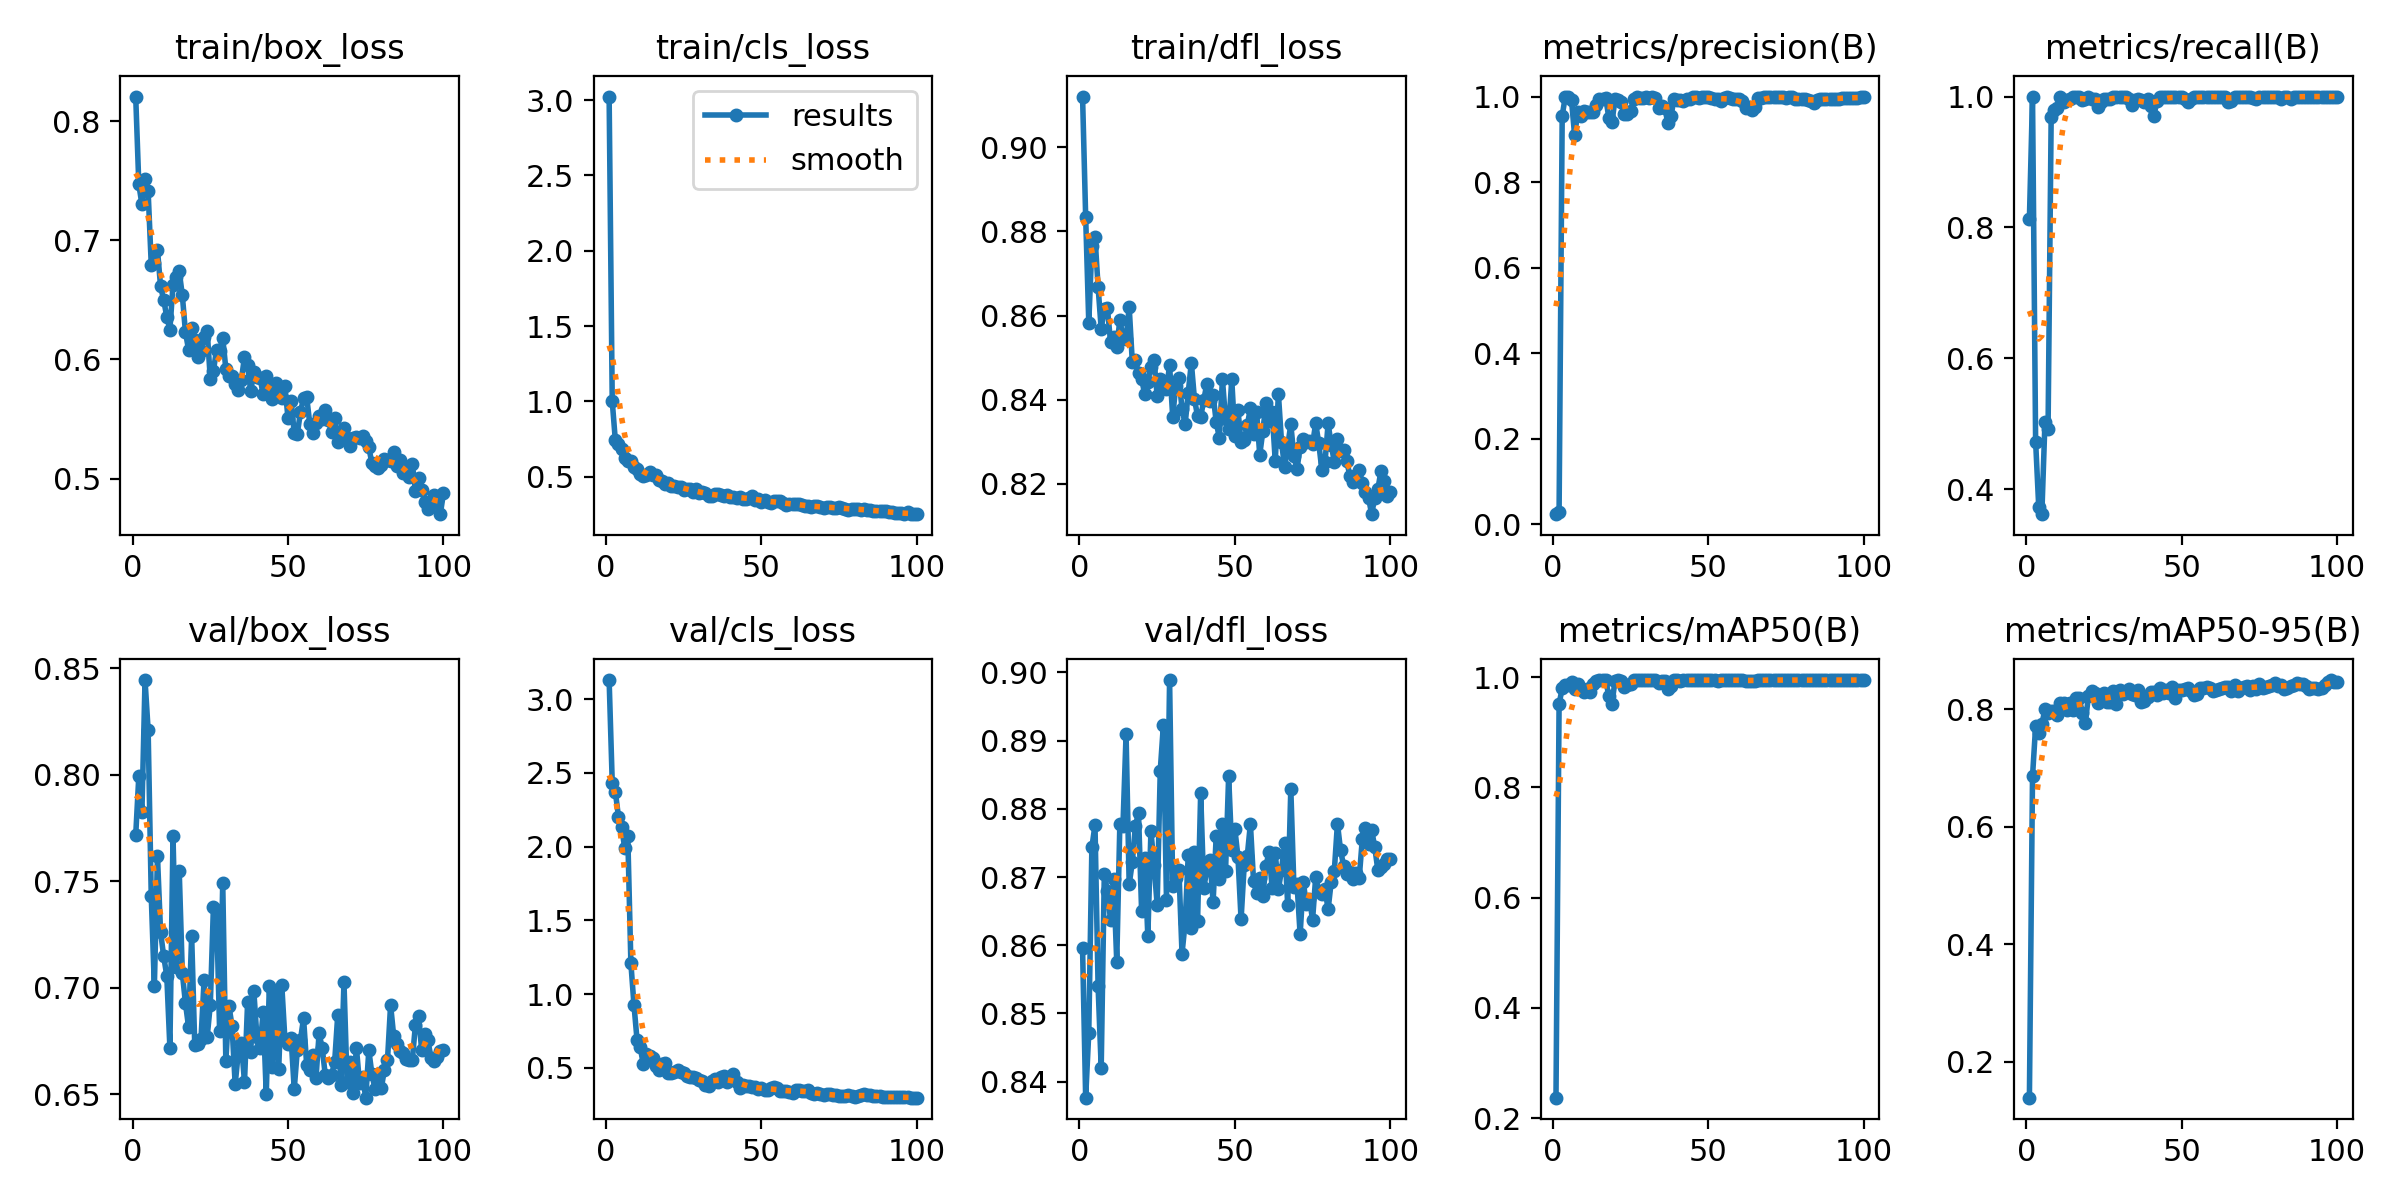

Values plotted in this chart, from the file beside it:
epoch, time, train/box_loss, train/cls_loss, train/dfl_loss, metrics/precision(B), metrics/recall(B), metrics/mAP50(B), metrics/mAP50-95(B), val/box_loss, val/cls_loss, val/dfl_loss, lr/pg0, lr/pg1, lr/pg2
1, 112.2, 0.8206, 3.023, 0.912, 0.02355, 0.8131, 0.237, 0.139, 0.7715, 3.129, 0.8596, 0.0001834, 0.0001834, 0.0001834
2, 203.4, 0.7469, 1.001, 0.8835, 0.02916, 1, 0.9514, 0.6857, 0.7993, 2.434, 0.8377, 0.0003796, 0.0003796, 0.0003796
3, 291.1, 0.7301, 0.7402, 0.8583, 0.955, 0.473, 0.9802, 0.7713, 0.7826, 2.371, 0.8472, 0.0005719, 0.0005719, 0.0005719
4, 386.2, 0.7512, 0.7183, 0.8765, 1, 0.373, 0.9862, 0.7597, 0.8444, 2.203, 0.8744, 0.0007602, 0.0007602, 0.0007602
5, 496, 0.7409, 0.6836, 0.8787, 1, 0.3619, 0.9865, 0.7744, 0.8209, 2.135, 0.8776, 0.0009446, 0.0009446, 0.0009446
6, 600.8, 0.6796, 0.6237, 0.8668, 0.9908, 0.5026, 0.9914, 0.7997, 0.7432, 1.991, 0.854, 0.001125, 0.001125, 0.001125
7, 685.2, 0.681, 0.6068, 0.8569, 0.909, 0.4917, 0.9789, 0.7943, 0.7007, 2.073, 0.8421, 0.001301, 0.001301, 0.001301
8, 769.6, 0.6919, 0.6015, 0.8616, 0.9635, 0.9685, 0.9883, 0.7962, 0.7616, 1.208, 0.8705, 0.001474, 0.001474, 0.001474
9, 855.1, 0.6614, 0.5637, 0.8617, 0.9555, 0.9793, 0.9783, 0.797, 0.7262, 0.924, 0.8679, 0.001535, 0.001535, 0.001535
10, 940.2, 0.6499, 0.5538, 0.8538, 0.9651, 0.9821, 0.9726, 0.79, 0.7148, 0.6852, 0.8637, 0.001518, 0.001518, 0.001518
11, 1027, 0.6358, 0.5192, 0.8549, 0.9629, 0.9989, 0.9796, 0.8105, 0.7056, 0.6379, 0.8698, 0.001502, 0.001502, 0.001502
12, 1112, 0.6251, 0.5063, 0.8526, 0.9642, 0.9917, 0.973, 0.811, 0.6719, 0.5249, 0.8576, 0.001485, 0.001485, 0.001485
13, 1198, 0.6627, 0.5101, 0.8588, 0.9642, 0.9951, 0.987, 0.7985, 0.771, 0.5927, 0.8778, 0.001469, 0.001469, 0.001469
14, 1296, 0.6693, 0.531, 0.8549, 0.981, 0.9959, 0.9932, 0.8109, 0.7096, 0.577, 0.8775, 0.001452, 0.001452, 0.001452
15, 1382, 0.6738, 0.5143, 0.8545, 0.9948, 1, 0.9948, 0.7994, 0.7548, 0.5664, 0.8909, 0.001436, 0.001436, 0.001436
16, 1468, 0.6538, 0.5121, 0.862, 0.9941, 1, 0.9949, 0.8186, 0.707, 0.5106, 0.8689, 0.001419, 0.001419, 0.001419
17, 1554, 0.623, 0.4785, 0.849, 0.9975, 1, 0.995, 0.8197, 0.6928, 0.4857, 0.8721, 0.001403, 0.001403, 0.001403
18, 1640, 0.6081, 0.4707, 0.8495, 0.9503, 0.9948, 0.966, 0.794, 0.6817, 0.5228, 0.8775, 0.001386, 0.001386, 0.001386
19, 1725, 0.6262, 0.4543, 0.8462, 0.9399, 0.9959, 0.9518, 0.7763, 0.7244, 0.5297, 0.8794, 0.00137, 0.00137, 0.00137
20, 1809, 0.6166, 0.4607, 0.8449, 0.9931, 1, 0.9941, 0.8233, 0.6729, 0.4627, 0.865, 0.001353, 0.001353, 0.001353
21, 1900, 0.602, 0.4391, 0.8413, 0.9925, 0.9959, 0.995, 0.8304, 0.6736, 0.4635, 0.8728, 0.001337, 0.001337, 0.001337
22, 1984, 0.6071, 0.4348, 0.8443, 0.9861, 0.9959, 0.9931, 0.8273, 0.6757, 0.4733, 0.8613, 0.00132, 0.00132, 0.00132
23, 2068, 0.6188, 0.4301, 0.8479, 0.9583, 0.9842, 0.9831, 0.8097, 0.7036, 0.4847, 0.8767, 0.001304, 0.001304, 0.001304
24, 2154, 0.6235, 0.4337, 0.8495, 0.9596, 0.9912, 0.9857, 0.8159, 0.6771, 0.4725, 0.8717, 0.001287, 0.001287, 0.001287
25, 2238, 0.5839, 0.4104, 0.8409, 0.9672, 0.9959, 0.9882, 0.8274, 0.6921, 0.4675, 0.8659, 0.001271, 0.001271, 0.001271
26, 2323, 0.5902, 0.4205, 0.8449, 0.9948, 0.9959, 0.995, 0.8121, 0.7379, 0.4419, 0.8856, 0.001254, 0.001254, 0.001254
27, 2408, 0.6082, 0.4152, 0.8444, 0.9996, 0.9959, 0.995, 0.8127, 0.7367, 0.4405, 0.8922, 0.001238, 0.001238, 0.001238
28, 2493, 0.6074, 0.4014, 0.8425, 0.9959, 1, 0.995, 0.8308, 0.6795, 0.4358, 0.8667, 0.001221, 0.001221, 0.001221
29, 2578, 0.6182, 0.4166, 0.8481, 0.9968, 1, 0.995, 0.8088, 0.7491, 0.4293, 0.8989, 0.001205, 0.001205, 0.001205
30, 2664, 0.592, 0.3928, 0.8359, 0.9987, 0.9995, 0.995, 0.8318, 0.6655, 0.4147, 0.8686, 0.001188, 0.001188, 0.001188
31, 2749, 0.5864, 0.398, 0.8433, 0.9974, 1, 0.995, 0.8263, 0.6916, 0.4109, 0.8699, 0.001172, 0.001172, 0.001172
32, 2835, 0.5864, 0.392, 0.8451, 0.9983, 1, 0.995, 0.8292, 0.6819, 0.3846, 0.871, 0.001155, 0.001155, 0.001155
33, 2927, 0.579, 0.3734, 0.8379, 0.9971, 0.9959, 0.995, 0.8336, 0.6546, 0.3798, 0.8588, 0.001139, 0.001139, 0.001139
34, 3020, 0.5744, 0.3685, 0.8342, 0.9724, 0.9876, 0.9894, 0.8264, 0.6696, 0.4124, 0.8633, 0.001122, 0.001122, 0.001122
35, 3108, 0.5829, 0.3822, 0.8417, 0.9783, 0.9946, 0.9938, 0.8239, 0.6738, 0.4226, 0.8732, 0.001106, 0.001106, 0.001106
36, 3194, 0.6022, 0.3846, 0.8488, 0.9738, 0.9959, 0.9932, 0.8326, 0.6558, 0.4022, 0.8625, 0.001089, 0.001089, 0.001089
37, 3279, 0.5951, 0.375, 0.8401, 0.9379, 0.9941, 0.9788, 0.8122, 0.6932, 0.4362, 0.8736, 0.001073, 0.001073, 0.001073
38, 3364, 0.5733, 0.3697, 0.8361, 0.9551, 0.9917, 0.9841, 0.8143, 0.67, 0.4474, 0.8635, 0.001056, 0.001056, 0.001056
39, 3450, 0.5898, 0.3773, 0.8358, 0.9939, 0.9959, 0.9945, 0.82, 0.6984, 0.4011, 0.8823, 0.00104, 0.00104, 0.00104
40, 3534, 0.5856, 0.3675, 0.8399, 0.9917, 0.9858, 0.9949, 0.8284, 0.6767, 0.4272, 0.8683, 0.001023, 0.001023, 0.001023
41, 3619, 0.5846, 0.3651, 0.8438, 0.9909, 0.9703, 0.9929, 0.8286, 0.6717, 0.4582, 0.8712, 0.001007, 0.001007, 0.001007
42, 3705, 0.5707, 0.3587, 0.8398, 0.9896, 0.9925, 0.9949, 0.8245, 0.6886, 0.4009, 0.8725, 0.0009904, 0.0009904, 0.0009904
43, 3793, 0.5857, 0.3633, 0.8412, 0.9938, 1, 0.995, 0.8363, 0.65, 0.3652, 0.8663, 0.0009739, 0.0009739, 0.0009739
44, 3878, 0.5726, 0.3508, 0.8347, 0.995, 1, 0.995, 0.8268, 0.701, 0.3811, 0.876, 0.0009574, 0.0009574, 0.0009574
45, 3963, 0.5664, 0.3533, 0.831, 0.9979, 1, 0.995, 0.8319, 0.663, 0.3761, 0.8698, 0.0009409, 0.0009409, 0.0009409
46, 4048, 0.5798, 0.3596, 0.8448, 0.9987, 1, 0.995, 0.8282, 0.6975, 0.3771, 0.8778, 0.0009244, 0.0009244, 0.0009244
47, 4132, 0.5731, 0.3691, 0.8353, 0.9977, 1, 0.995, 0.8376, 0.6617, 0.3674, 0.8708, 0.0009078, 0.0009078, 0.0009078
48, 4217, 0.5675, 0.3465, 0.8331, 0.9989, 1, 0.995, 0.8195, 0.7012, 0.3673, 0.8848, 0.0008913, 0.0008913, 0.0008913
49, 4303, 0.5776, 0.3496, 0.8448, 0.9987, 1, 0.995, 0.8327, 0.6757, 0.3593, 0.874, 0.0008748, 0.0008748, 0.0008748
50, 4387, 0.5507, 0.3341, 0.8313, 0.9987, 1, 0.995, 0.8322, 0.6738, 0.3602, 0.877, 0.0008583, 0.0008583, 0.0008583
51, 4471, 0.5651, 0.3427, 0.8375, 0.9963, 0.9959, 0.995, 0.8339, 0.6764, 0.3481, 0.8729, 0.0008418, 0.0008418, 0.0008418
52, 4556, 0.5385, 0.329, 0.8298, 0.994, 0.9917, 0.9948, 0.8353, 0.6524, 0.3519, 0.8638, 0.0008253, 0.0008253, 0.0008253
53, 4641, 0.5376, 0.3276, 0.8305, 0.9941, 0.9959, 0.9931, 0.8307, 0.6709, 0.3604, 0.8717, 0.0008088, 0.0008088, 0.0008088
54, 4727, 0.5557, 0.3364, 0.8339, 0.9891, 1, 0.9947, 0.8241, 0.6755, 0.3725, 0.8731, 0.0007923, 0.0007923, 0.0007923
55, 4812, 0.5675, 0.3366, 0.838, 0.9969, 1, 0.995, 0.8261, 0.6858, 0.3601, 0.8778, 0.0007758, 0.0007758, 0.0007758
56, 4897, 0.5686, 0.3364, 0.8319, 0.9987, 1, 0.995, 0.8366, 0.6639, 0.3417, 0.8695, 0.0007593, 0.0007593, 0.0007593
57, 4989, 0.5461, 0.3241, 0.8371, 0.9974, 1, 0.995, 0.8364, 0.6613, 0.3434, 0.8676, 0.0007428, 0.0007428, 0.0007428
58, 5076, 0.5384, 0.314, 0.8269, 0.9946, 1, 0.995, 0.8383, 0.6683, 0.3408, 0.8699, 0.0007263, 0.0007263, 0.0007263
59, 5162, 0.5462, 0.319, 0.8325, 0.9942, 1, 0.995, 0.8364, 0.6576, 0.3347, 0.8673, 0.0007098, 0.0007098, 0.0007098
60, 5247, 0.5524, 0.318, 0.8391, 0.9944, 1, 0.9949, 0.8312, 0.6786, 0.3323, 0.8716, 0.0006933, 0.0006933, 0.0006933
... 40 more rows
